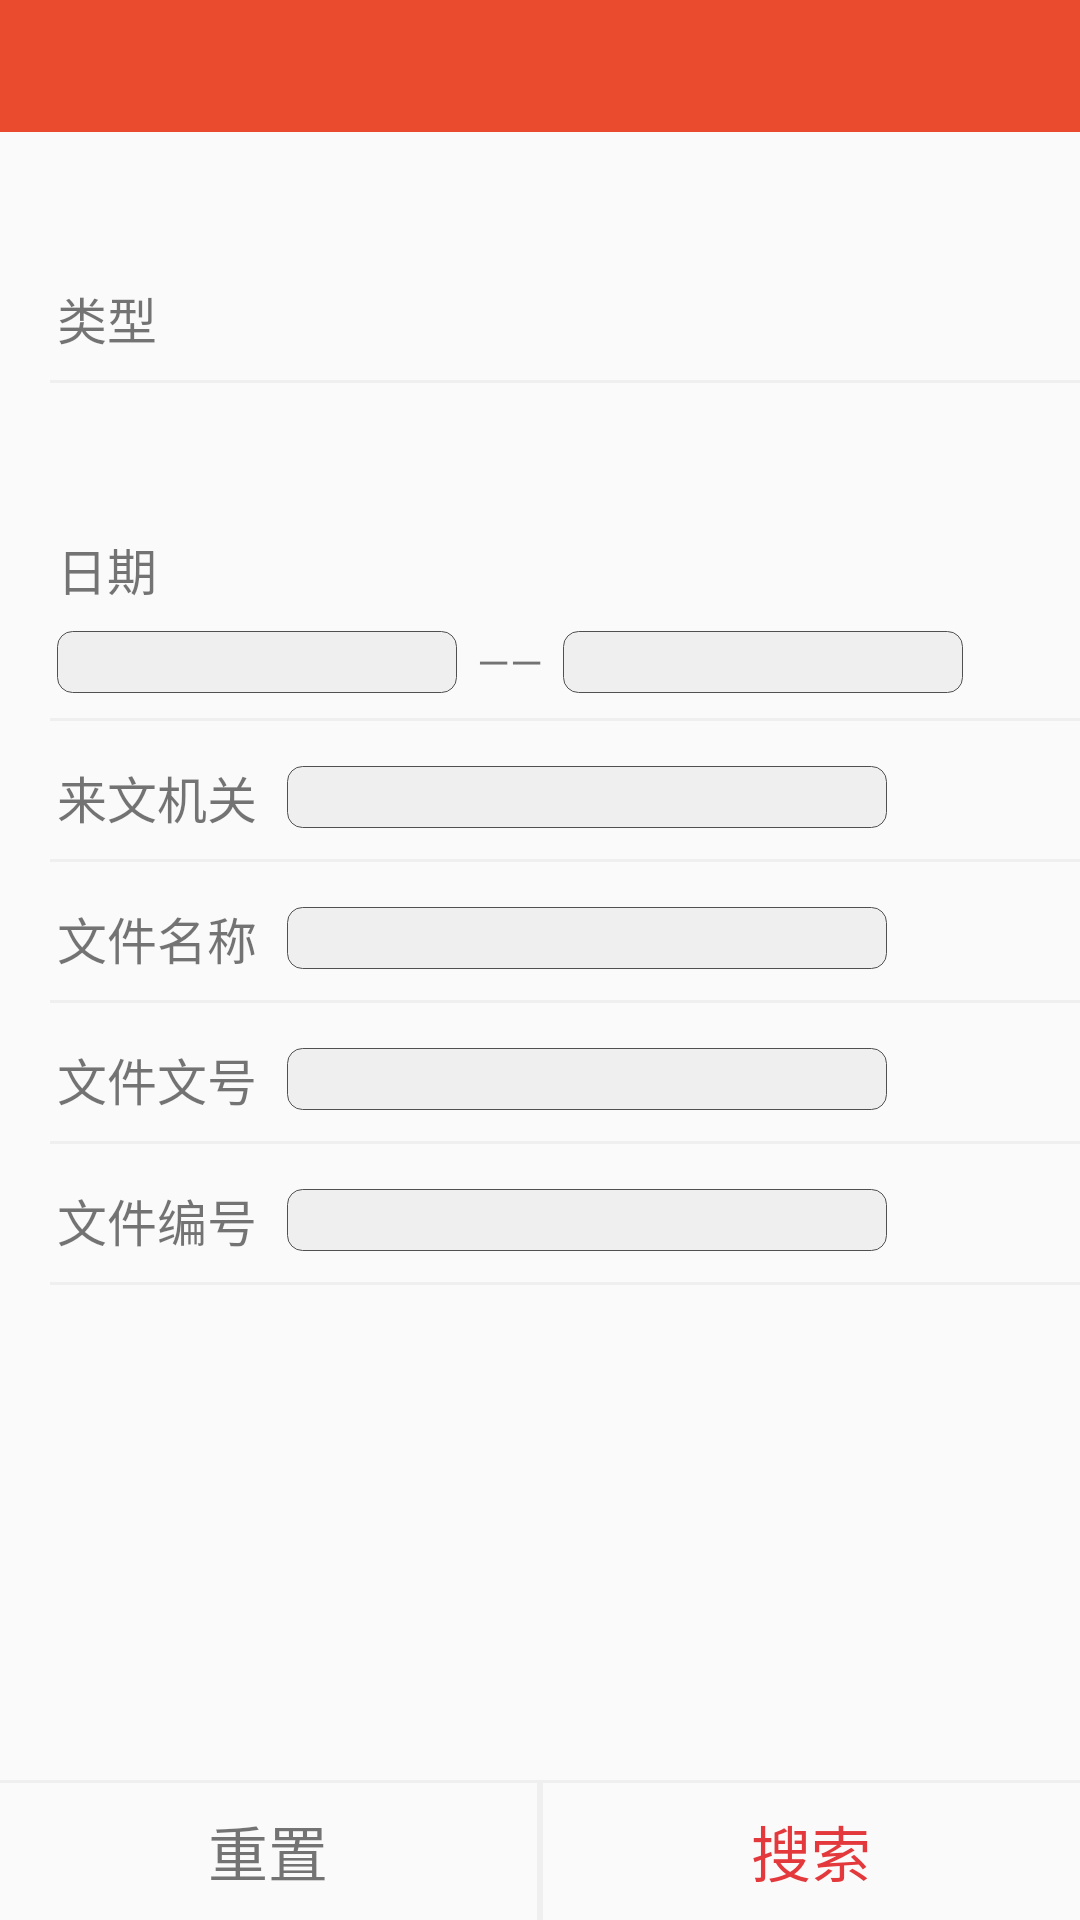

Layout XML and referenced resources for this Android screen:
<!-- AndroidManifest.xml: application theme Theme.AppCompat.Light.NoActionBar -->
<!-- res/layout/activity_screen.xml -->
<?xml version="1.0" encoding="utf-8"?>
<RelativeLayout xmlns:android="http://schemas.android.com/apk/res/android"
    android:layout_width="match_parent"
    android:layout_height="match_parent">

    <include
        android:id="@+id/toolbar_screen"
        layout="@layout/toolbar"/>
    <LinearLayout
        android:layout_below="@+id/toolbar_screen"
        android:layout_width="match_parent"
        android:layout_height="match_parent"
        android:orientation="vertical">

        <TextView
            android:id="@+id/screen_type_tv"
            android:layout_width="wrap_content"
            android:layout_height="wrap_content"
            android:layout_marginLeft="57px"
            android:layout_marginTop="150px"
            android:text="类型"
            android:textSize="50px" />

        <android.support.v7.widget.RecyclerView
            android:id="@+id/screen_recyclerView"
            android:layout_width="wrap_content"
            android:layout_height="wrap_content"
            android:layout_marginLeft="40px" />

        <View
            android:id="@+id/screen_top_line"
            android:layout_width="match_parent"
            android:layout_height="1dp"
            android:layout_marginLeft="50px"
            android:layout_marginTop="25px"
            android:background="@color/color_f5f5f5" />

        <TextView
            android:layout_width="wrap_content"
            android:layout_height="wrap_content"
            android:layout_marginLeft="57px"
            android:layout_marginTop="150px"
            android:text="日期"
            android:textSize="50px" />

        <LinearLayout
            android:layout_width="match_parent"
            android:layout_height="wrap_content"
            android:layout_marginLeft="57px"
            android:layout_marginTop="25px"
            android:gravity="center_vertical"
            android:orientation="horizontal">

            <TextView
                android:gravity="center"
                android:id="@+id/s_date"
                android:layout_width="400px"
                android:layout_height="62px"
                android:background="@drawable/et"
                android:clickable="true" />

            <TextView
                android:layout_width="wrap_content"
                android:layout_height="wrap_content"
                android:layout_marginLeft="20px"
                android:text="——" />

            <TextView
                android:gravity="center"
                android:id="@+id/e_date"
                android:layout_width="400px"
                android:layout_height="62px"
                android:layout_marginLeft="20px"
                android:background="@drawable/et"
                android:clickable="true" />
        </LinearLayout>

        <View
            android:layout_width="match_parent"
            android:layout_height="1dp"
            android:layout_marginLeft="50px"
            android:layout_marginTop="25px"
            android:background="@color/color_f5f5f5" />


        <LinearLayout
            android:layout_width="match_parent"
            android:layout_height="wrap_content"
            android:layout_marginLeft="57px"
            android:layout_marginTop="40px"
            android:gravity="center_vertical"
            android:orientation="horizontal">

            <TextView
                android:layout_width="wrap_content"
                android:layout_height="wrap_content"
                android:text="来文机关"
                android:textSize="50px" />

            <EditText
                android:id="@+id/office_organ"
                android:layout_width="600px"
                android:layout_height="62px"
                android:layout_marginLeft="30px"
                android:background="@drawable/et"
                android:clickable="true" />
        </LinearLayout>

        <View
            android:layout_width="match_parent"
            android:layout_height="1dp"
            android:layout_marginLeft="50px"
            android:layout_marginTop="25px"
            android:background="@color/color_f5f5f5" />


        <LinearLayout
            android:layout_width="match_parent"
            android:layout_height="wrap_content"
            android:layout_marginLeft="57px"
            android:layout_marginTop="40px"
            android:gravity="center_vertical"
            android:orientation="horizontal">

            <TextView
                android:layout_width="wrap_content"
                android:layout_height="wrap_content"
                android:text="文件名称"
                android:textSize="50px" />

            <EditText
                android:id="@+id/office_name"
                android:layout_width="600px"
                android:layout_height="62px"
                android:layout_marginLeft="30px"
                android:background="@drawable/et"
                android:clickable="true" />
        </LinearLayout>

        <View
            android:layout_width="match_parent"
            android:layout_height="1dp"
            android:layout_marginLeft="50px"
            android:layout_marginTop="25px"
            android:background="@color/color_f5f5f5" />


        <LinearLayout
            android:layout_width="match_parent"
            android:layout_height="wrap_content"
            android:layout_marginLeft="57px"
            android:layout_marginTop="40px"
            android:gravity="center_vertical"
            android:orientation="horizontal">

            <TextView
                android:layout_width="wrap_content"
                android:layout_height="wrap_content"
                android:text="文件文号"
                android:textSize="50px" />

            <EditText
                android:id="@+id/office_serial"
                android:layout_width="600px"
                android:layout_height="62px"
                android:layout_marginLeft="30px"
                android:background="@drawable/et"
                android:clickable="true" />
        </LinearLayout>

        <View
            android:layout_width="match_parent"
            android:layout_height="1dp"
            android:layout_marginLeft="50px"
            android:layout_marginTop="25px"
            android:background="@color/color_f5f5f5" />


        <LinearLayout
            android:layout_width="match_parent"
            android:layout_height="wrap_content"
            android:layout_marginLeft="57px"
            android:layout_marginTop="40px"
            android:gravity="center_vertical"
            android:orientation="horizontal">

            <TextView
                android:layout_width="wrap_content"
                android:layout_height="wrap_content"
                android:text="文件编号"
                android:textSize="50px" />

            <EditText
                android:id="@+id/office_number"
                android:layout_width="600px"
                android:layout_height="62px"
                android:layout_marginLeft="30px"
                android:background="@drawable/et"
                android:clickable="true" />
        </LinearLayout>

        <View
            android:layout_width="match_parent"
            android:layout_height="1dp"
            android:layout_marginLeft="50px"
            android:layout_marginTop="25px"
            android:background="@color/color_f5f5f5" />
    </LinearLayout>

    <LinearLayout
        android:layout_width="match_parent"
        android:layout_height="140px"
        android:layout_alignParentBottom="true"
        android:orientation="vertical">

        <View
            android:layout_width="match_parent"
            android:layout_height="1dp"
            android:background="@color/color_f5f5f5" />

        <LinearLayout
            android:layout_width="match_parent"
            android:layout_height="match_parent"
            android:orientation="horizontal">

            <TextView
                android:id="@+id/screen_reset"
                android:layout_width="0dp"
                android:layout_height="match_parent"
                android:layout_weight="1"
                android:clickable="true"
                android:gravity="center"
                android:text="重置"
                android:textSize="60px" />

            <View
                android:layout_width="2dp"
                android:layout_height="match_parent"
                android:background="@color/color_f5f5f5" />

            <TextView
                android:id="@+id/screen_sure"
                android:layout_width="0dp"
                android:layout_height="match_parent"
                android:layout_weight="1"
                android:clickable="true"
                android:gravity="center"
                android:text="搜索"
                android:textColor="@color/color_E4393C"
                android:textSize="60px" />
        </LinearLayout>

        <View
            android:layout_width="match_parent"
            android:layout_height="1dp"
            android:background="@color/color_f5f5f5" />
    </LinearLayout>

</RelativeLayout>
<!-- res/layout/toolbar.xml (included above) -->
<?xml version="1.0" encoding="utf-8"?>
<FrameLayout xmlns:android="http://schemas.android.com/apk/res/android"
    android:layout_width="match_parent"
    android:layout_height="44dp">

    <android.support.v7.widget.Toolbar
        android:id="@+id/toolbar"
        android:layout_width="match_parent"
        android:layout_height="44dp"
        android:background="@color/color_ea4b2e"
        android:fitsSystemWindows="true"
        android:minHeight="?attr/actionBarSize"
        android:popupTheme="@style/ThemeOverlay.AppCompat.Light"
        android:theme="@style/ThemeOverlay.AppCompat.Dark.ActionBar" />


    <RelativeLayout
        android:layout_width="match_parent"
        android:layout_height="44dp">

        <RelativeLayout
            android:id="@+id/mToolbar_rl"
            android:layout_width="220dp"
            android:layout_height="match_parent"
            android:layout_centerInParent="true" />

        <TextView
            android:id="@+id/toolbar_left_tv"
            android:layout_width="wrap_content"
            android:layout_height="wrap_content"
            android:layout_alignParentLeft="true"
            android:layout_centerVertical="true"
            android:clickable="true"
            android:padding="5dp"
            android:textColor="@color/color_ffffff"
            android:visibility="gone" />

        <TextView
            android:id="@+id/toolbar_title"
            android:layout_width="match_parent"
            android:layout_height="match_parent"
            android:layout_centerInParent="true"
            android:gravity="center"
            android:textColor="@android:color/white"
            android:textSize="16sp" />

        <ImageView
            android:id="@+id/toolBar_img_right"
            android:layout_width="17dp"
            android:layout_height="17dp"
            android:layout_alignParentEnd="true"
            android:layout_centerVertical="true"
            android:layout_marginEnd="55dp"
            android:clickable="true"
            android:scaleType="fitXY" />

        <RelativeLayout
            android:id="@+id/toolbar_right_rl"
            android:layout_width="wrap_content"
            android:layout_height="40dp"
            android:layout_alignParentRight="true"
            android:layout_centerVertical="true"
            android:visibility="gone">

            <TextView
                android:id="@+id/toolbar_right_tv2"
                android:layout_width="wrap_content"
                android:layout_height="wrap_content"
                android:layout_centerVertical="true"
                android:textColor="@color/color_ffffff" />

            <TextView
                android:id="@+id/toolbar_right_tv"
                android:layout_width="wrap_content"
                android:layout_height="wrap_content"
                android:layout_centerVertical="true"
                android:layout_marginEnd="8dp"
                android:layout_marginStart="18dp"
                android:layout_toRightOf="@+id/toolbar_right_tv2"
                android:textColor="@color/color_ffffff" />
        </RelativeLayout>
    </RelativeLayout>
</FrameLayout>
<!-- resources referenced by this layout -->
<resources>
  <color name="color_E4393C">#E4393C</color>
  <color name="color_ea4b2e">#ea4b2e</color>
  <color name="color_f5f5f5">#efefef</color>
  <color name="color_ffffff">#ffffff</color>
  <!-- drawable et (drawable) -->
  <?xml version="1.0" encoding="utf-8"?>
  <layer-list
      xmlns:android="http://schemas.android.com/apk/res/android">
      <item>
          <shape
              android:shape="rectangle">
              <solid
                  android:color="#EFEFEF"/>
              <corners
                  android:bottomRightRadius="5dip"
                  android:bottomLeftRadius="5dip"
                  android:topLeftRadius="5dip"
                  android:topRightRadius="5dip"/>
              <stroke
                  android:width="0.5px"
                  android:color="#505050"/>
          </shape>
      </item>
  </layer-list>
</resources>
